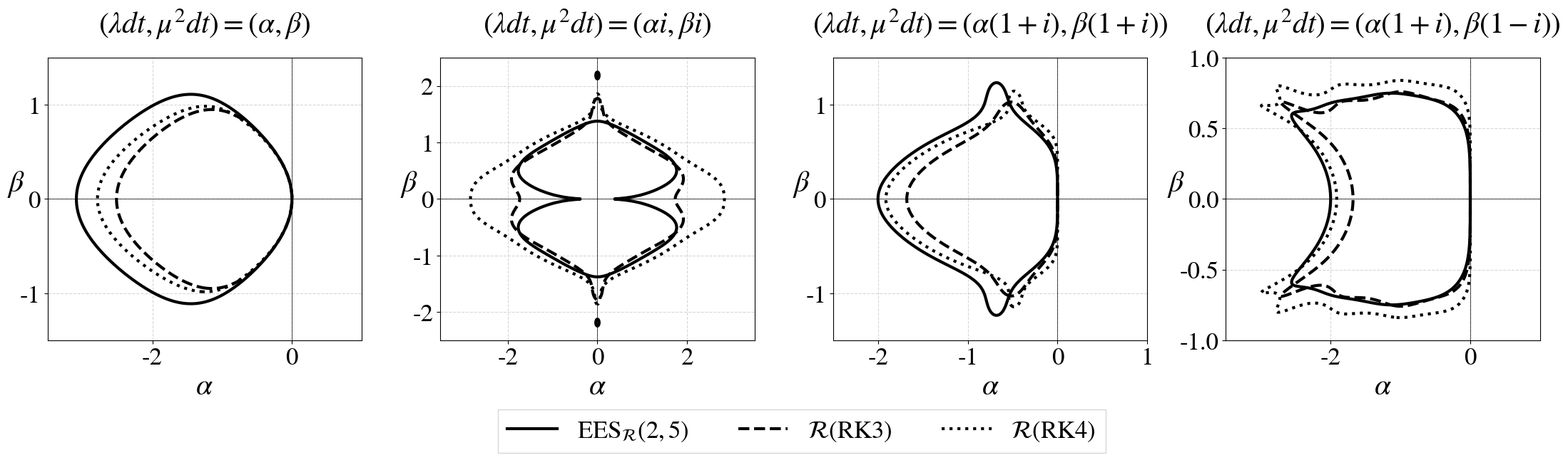

The matplotlib source for this figure:
"""
This file plots cross-sections of the mean-square stability domains for RK3, RK4 and EES(2,5)
applied to SDEs. For EES(2,5), the solution is mean-square stable if and only if:

E[ ( 1 + x + (1/2)x^2 + (1/8)x^3 )^2 ] < 1

where x = lambda dt + mu dW is a normal random variable N(lambda dt, mu^2 dt). An explicit form
for the stability domain can be derived using the moments of a normal distribution. For simplicity,
we do this on-the-fly here.

Similarly, RK3 has the domain:

E[ ( 1 + x + (1/2)x^2 + (1/6)x^3 )^2 ] < 1

and RK4:

E[ ( 1 + x + (1/2)x^2 + (1/6)x^3 + (1/24)x^4 )^2 ] < 1.

The resulting domains are 4-dimensional (2 complex dimensions). We plot 4 cross-sections
of these domains, given by:

(lambda dt, mu^2 dt) = (alpha, beta)                     <--- Cross-section along real axes
(lambda dt, mu^2 dt) = (alpha * i, beta * i)             <--- Cross-section along imaginary axes
(lambda dt, mu^2 dt) = (alpha * (1+i), beta * (1+i))     <--- Cross-section along diagonal
(lambda dt, mu^2 dt) = (alpha * (1+i), beta * (1-i))     <--- Cross-section along diagonal

"""

import numpy as np
import matplotlib.pyplot as plt
import matplotlib.lines as mlines

###############################
# Plotting parameters
###############################

plt.rcParams['mathtext.fontset'] = 'stix'
plt.rcParams['font.family'] = 'STIXGeneral'

SMALL_SIZE, MEDIUM_SIZE, BIGGER_SIZE = 25, 30, 30

plt.rc('font', size=SMALL_SIZE)
plt.rc('axes', titlesize=BIGGER_SIZE)
plt.rc('axes', labelsize=MEDIUM_SIZE)
plt.rc('xtick', labelsize=SMALL_SIZE)
plt.rc('ytick', labelsize=SMALL_SIZE)
plt.rc('legend', fontsize=SMALL_SIZE)
plt.rc('figure', titlesize=BIGGER_SIZE)

###############################
# Moments of N(x,y**2)
###############################

MOMENTS = [
    lambda x,y : 1.,
    lambda x,y : x,
    lambda x,y : x**2 + y**2,
    lambda x,y : x**3 + 3 * x * y**2,
    lambda x,y : x**4 + 6 * x**2 * y**2 + 3 * y**4,
    lambda x,y : x**5 + 10 * x**3*y**2 + 15*x*y**4,
    lambda x,y : x**6 + 15*x**4*y**2 + 45*x**2*y**4 + 15*y**6,
    lambda x,y : x**7 + 21*x**5*y**2 + 105*x**3*y**4 + 105*x*y**6,
    lambda x,y : x**8 + 28*x**6*y**2 + 210*x**4*y**4 + 420*x**2*y**6 + 105*y**8
]

def stability_function(x, y, x_scale, y_scale, coeffs):
    return abs(sum(c * m(x * x_scale, y * y_scale) for c, m in zip(coeffs, MOMENTS[:len(coeffs)])))

def ees25_(x, y, x_scale, y_scale):
    # coefficients of ( 1 + x + (1/2)x^2 + (1/8)x^3 )^2
    coeffs = [1., 2., 2., 5. / 4, 1. / 2, 1. / 8, 1. / 64]
    return stability_function(x, y, x_scale, y_scale, coeffs)

def rk3_(x, y, x_scale, y_scale):
    # coefficients of ( 1 + x + (1/2)x^2 + (1/6)x^3 )^2
    coeffs = [1., 2., 2., 4. / 3, 7. / 12, 1. / 6, 1. / 36]
    return stability_function(x, y, x_scale, y_scale, coeffs)

def rk4_(x, y, x_scale, y_scale):
    # coefficients of ( 1 + x + (1/2)x^2 + (1/6)x^3 + (1/24)x^4 )^2
    coeffs = [1., 2., 2., 4. / 3, 2. / 3, 1. / 4, 5. / 72, 1. / 72, 1. / 576]
    return stability_function(x, y, x_scale, y_scale, coeffs)

ees25 = np.vectorize(ees25_)
rk3 = np.vectorize(rk3_)
rk4 = np.vectorize(rk4_)

if __name__ == "__main__":

    resolution=500

    x_scale = [1, 1j, 1j+1, 1j+1]
    y_scale = [1, 1j, 1j+1, 1j-1]
    xlim = [(-3.5, 1), (-3.5, 3.5), (-2.5, 1), (-3.5, 1)]
    ylim = [(-1.5, 1.5), (-2.5, 2.5), (-1.5, 1.5), (-1, 1)]
    ax_titles = [
    r"$(\lambda dt, \mu^2 dt) = (\alpha, \beta)$",
    r"$(\lambda dt, \mu^2 dt) = (\alpha i, \beta i)$",
    r"$(\lambda dt, \mu^2 dt) = (\alpha (1 + i), \beta (1 + i))$",
    r"$(\lambda dt, \mu^2 dt) = (\alpha (1 + i), \beta (1 - i))$"
    ]

    fig, axes = plt.subplots(1, 4, figsize=(22.5, 6.75))

    for ax, x_s, y_s, xlm, ylm, title_ in zip(axes, x_scale, y_scale, xlim, ylim, ax_titles):
        print("Plotting", title_)

        x = np.linspace(xlm[0], xlm[1], resolution)
        y = np.linspace(ylm[0], ylm[1], resolution)
        X, Y = np.meshgrid(x, y)

        R = ees25(X, Y, x_s, y_s)
        ax.contour(X, Y, R, levels=[1], colors='black', linewidths=3)

        R = rk3(X, Y, x_s, y_s)
        ax.contour(X, Y, R, levels=[1], colors='black', linewidths=3, linestyles = "--")

        R = rk4(X, Y, x_s, y_s)
        ax.contour(X, Y, R, levels=[1], colors='black', linewidths=3, linestyles = ":")

        ax.axhline(0, color='k', linewidth=0.5)
        ax.axvline(0, color='k', linewidth=0.5)
        ax.grid(True, linestyle='--', alpha=0.5)
        ax.set_xlabel(r"$\alpha$")
        ax.set_ylabel(r"$\beta$", rotation='horizontal')
        ax.set_title(title_, pad = 25)

    # proxy artists for legend
    line1 = mlines.Line2D([], [], color='black', linewidth=3, label=r"$\mathrm{EES}_{\mathcal{R}}(2,5)$")
    line2 = mlines.Line2D([], [], color='black', linewidth=3, linestyle="--", label=r"$\mathcal{R}(\text{RK3})$")
    line3 = mlines.Line2D([], [], color='black', linewidth=3, linestyle=":", label=r"$\mathcal{R}(\text{RK4})$")

    axes[1].legend(handles = [line1, line2, line3], loc='upper center',
                 bbox_to_anchor=(1.15, -0.2),fancybox=False, shadow=False, ncol=3)

    plt.tight_layout()
    plt.subplots_adjust(bottom=0.25, wspace=0.25)
    plt.savefig("stoch_stability.pdf")
    plt.savefig("stoch_stability.eps")
    plt.savefig("stoch_stability.png")
    plt.show()
